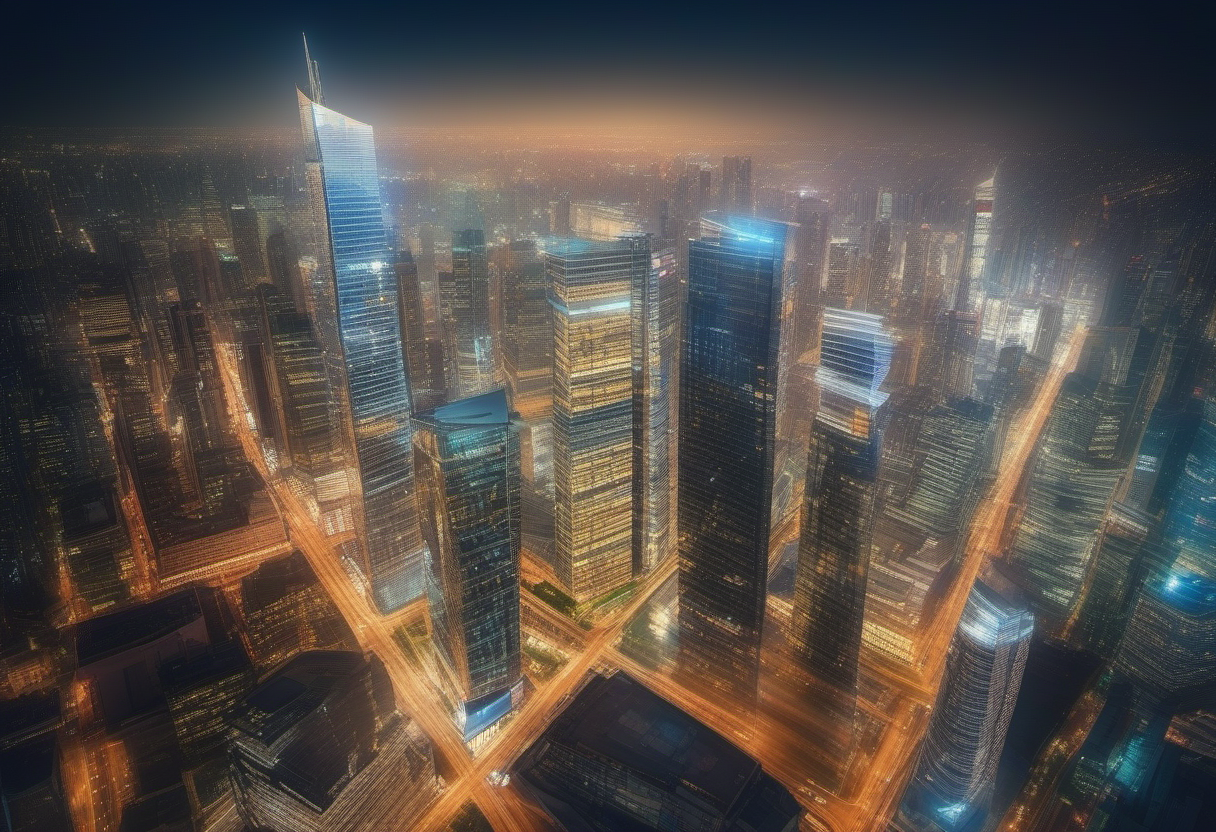
Generation parameters embedded in this image by AUTOMATIC1111 Stable Diffusion web UI or a fork of it (Forge, ...) (PNG 'parameters' text chunk):
Modern urban cityscape with glass skyscrapers, bustling streets, city lights reflecting in windows, aerial view,highly detailed, professional photography style
Negative prompt: (low quality, worst quality:1.2),bad anatomy, bad fingers, bad hands, missing fingers,multiple views, bad quality,lowres, displeasing, very displeasing,monochrome,sign
Steps: 28, Sampler: Euler a, Schedule type: Automatic, CFG scale: 6.5, Seed: 4007524502, Size: 1216x832, Model hash: 31e35c80fc, Model: sd_xl_base_1.0, Clip skip: 2, ENSD: 31337, Version: v1.10.1